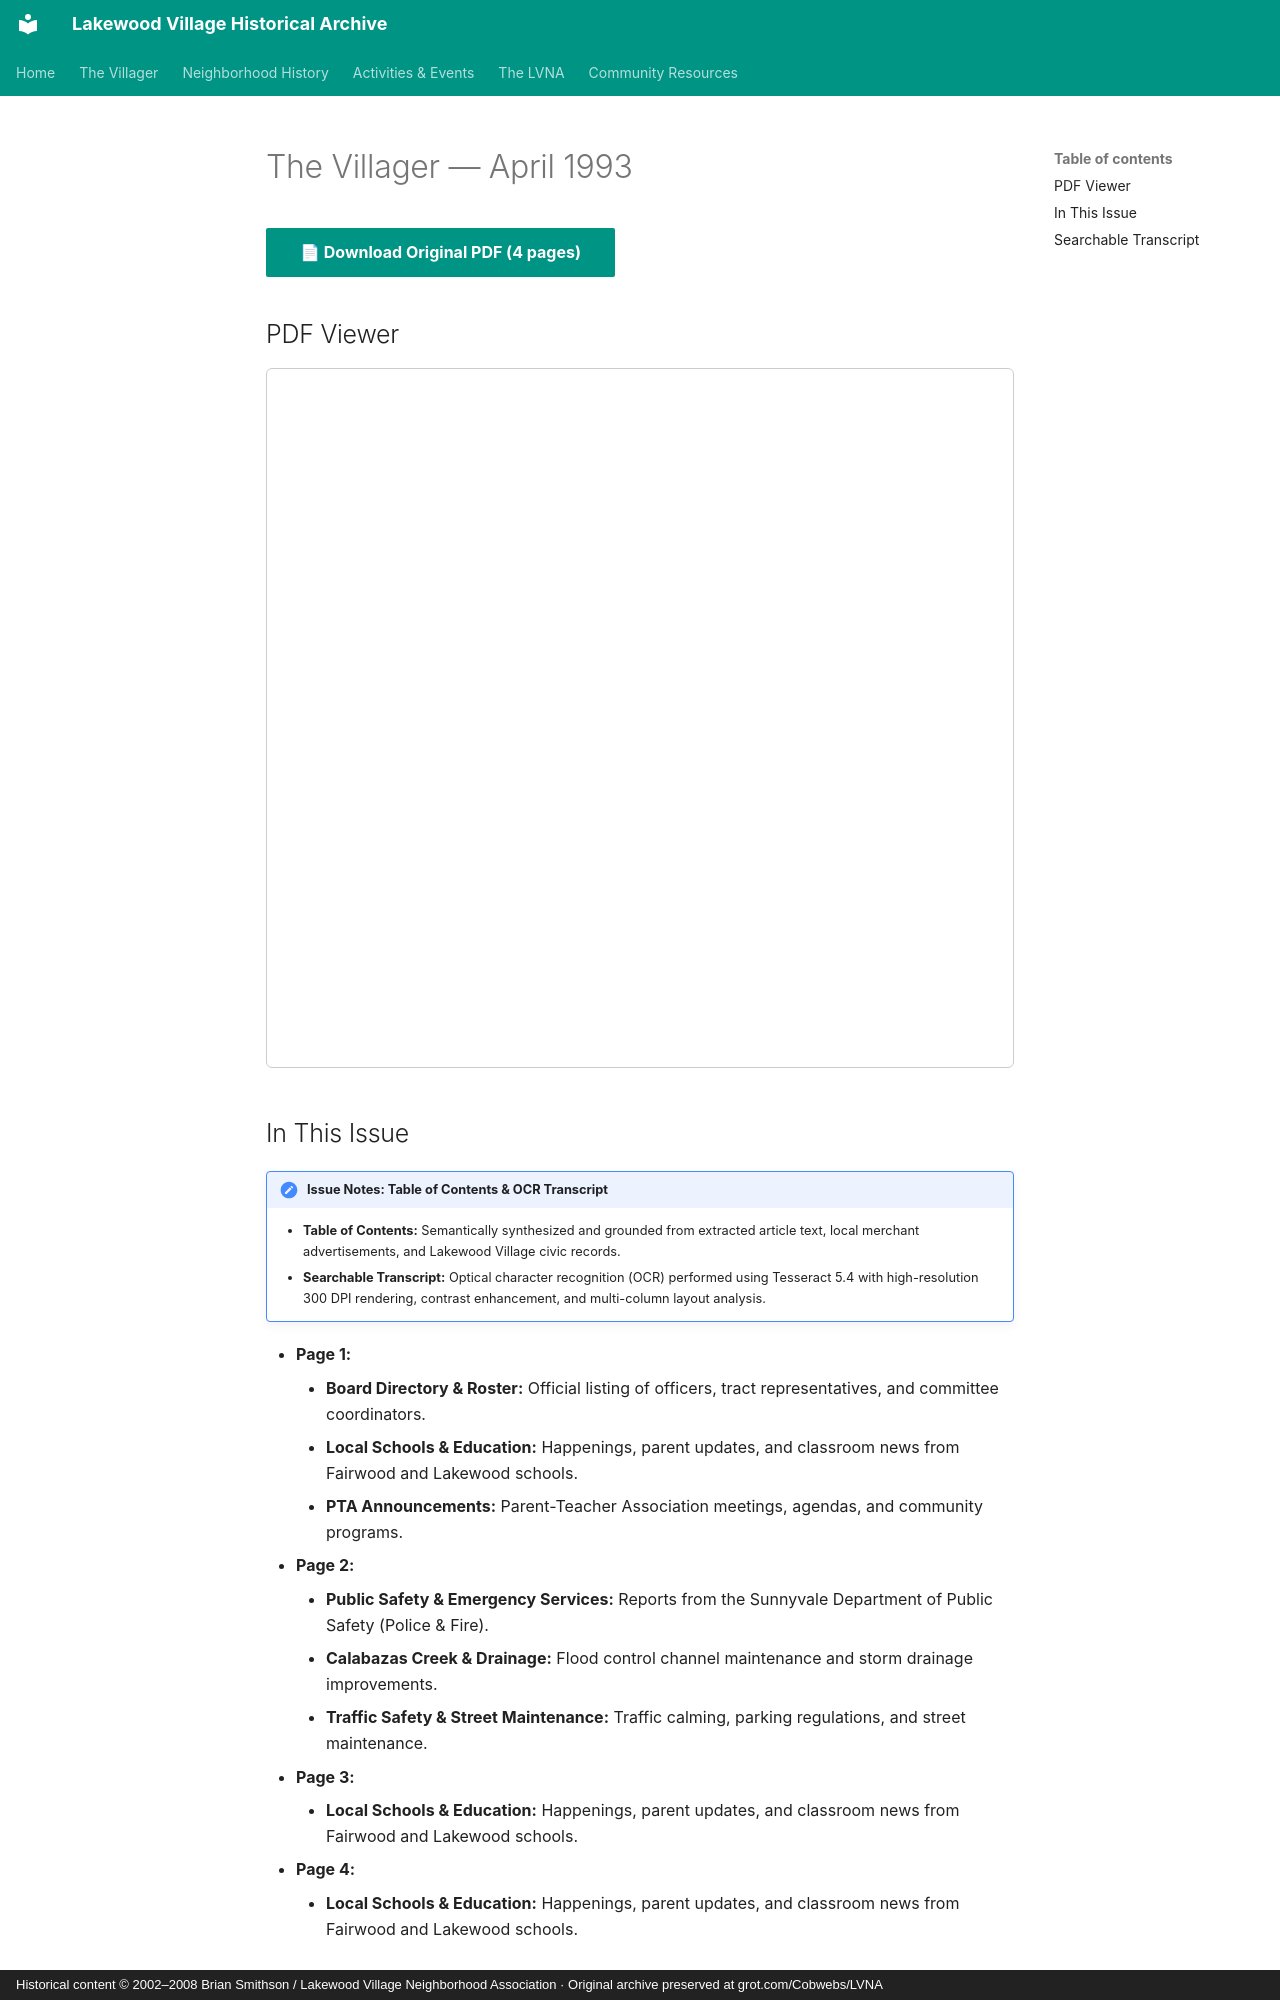

repository: patpat9/lvna_archive · page: Villager/Issues/1993-04/index.html · generator: mkdocs · copyright: Historical content © 2002–2008 Brian Smithson / Lakewood Village Neighborhood Association · Original archive preserved at grot.com/Cobwebs/LVNA

# The Villager — April 1993

[📄 **Download Original PDF** (4 pages)](../Villager_Back_Issues/pre-2002_Villager/1993-04.pdf){ .md-button .md-button--primary }

## PDF Viewer

<iframe src="../../../Villager/Villager_Back_Issues/pre-2002_Villager/1993-04.pdf" width="100%" height="700px" style="border: 1px solid #ccc; border-radius: 6px;">
  <p>Your browser does not support inline PDFs. <a href="../../../Villager/Villager_Back_Issues/pre-2002_Villager/1993-04.pdf">Click here to download.</a></p>
</iframe>

## In This Issue

!!! note "Issue Notes: Table of Contents & OCR Transcript"
    - **Table of Contents:** Semantically synthesized and grounded from extracted article text, local merchant advertisements, and Lakewood Village civic records.
    - **Searchable Transcript:** Optical character recognition (OCR) performed using Tesseract 5.4 with high-resolution 300 DPI rendering, contrast enhancement, and multi-column layout analysis.

- **Page 1:**
    - **Board Directory & Roster:** Official listing of officers, tract representatives, and committee coordinators.
    - **Local Schools & Education:** Happenings, parent updates, and classroom news from Fairwood and Lakewood schools.
    - **PTA Announcements:** Parent-Teacher Association meetings, agendas, and community programs.
- **Page 2:**
    - **Public Safety & Emergency Services:** Reports from the Sunnyvale Department of Public Safety (Police & Fire).
    - **Calabazas Creek & Drainage:** Flood control channel maintenance and storm drainage improvements.
    - **Traffic Safety & Street Maintenance:** Traffic calming, parking regulations, and street maintenance.
- **Page 3:**
    - **Local Schools & Education:** Happenings, parent updates, and classroom news from Fairwood and Lakewood schools.
- **Page 4:**
    - **Local Schools & Education:** Happenings, parent updates, and classroom news from Fairwood and Lakewood schools.
